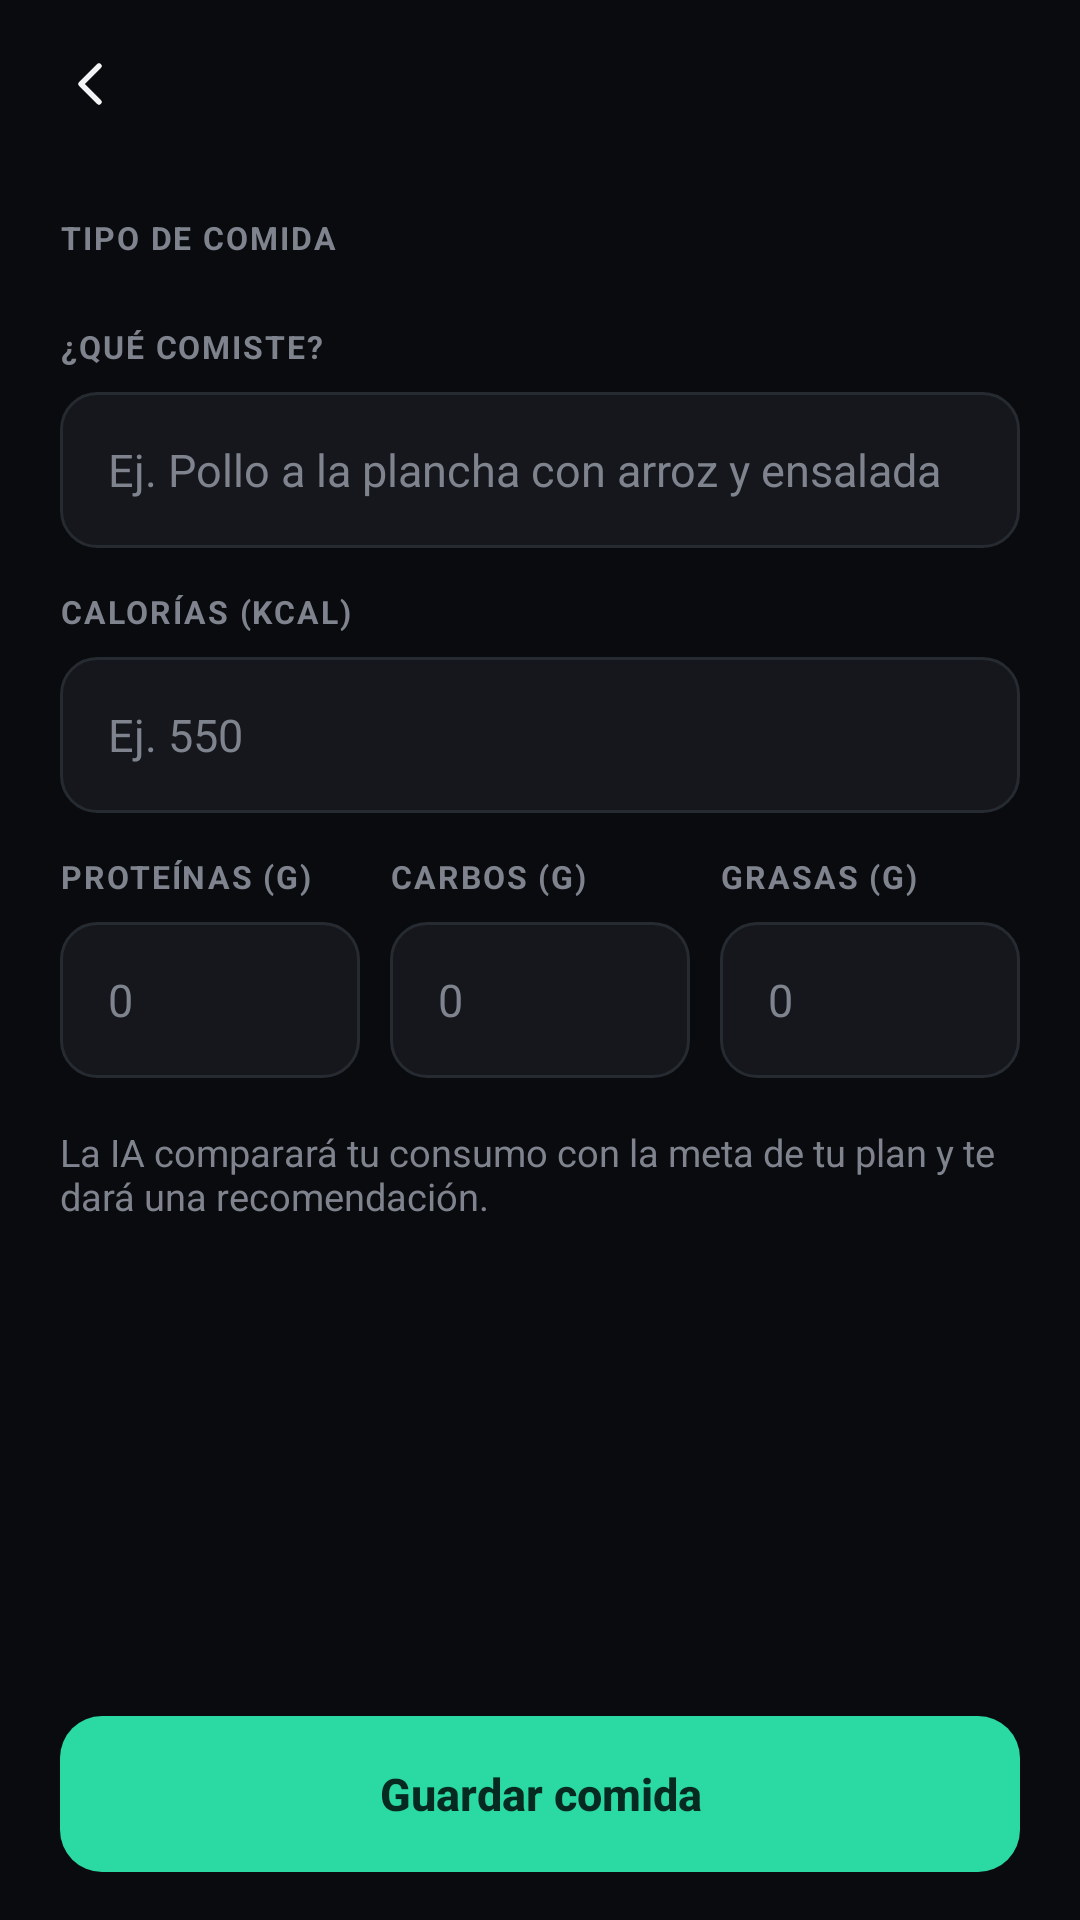

This screen was rendered from an Android layout file. Write that file and the resources it references.
<!-- AndroidManifest.xml: application theme Theme.Amigep -->
<!-- res/layout/activity_registrar_comida.xml -->
<?xml version="1.0" encoding="utf-8"?>
<LinearLayout xmlns:android="http://schemas.android.com/apk/res/android"
    android:layout_width="match_parent"
    android:layout_height="match_parent"
    android:orientation="vertical">

    <include layout="@layout/barra_superior" />

    <ScrollView
        android:layout_width="match_parent"
        android:layout_height="0dp"
        android:layout_weight="1">

        <LinearLayout
            style="@style/Pantalla"
            android:layout_width="match_parent"
            android:layout_height="wrap_content"
            android:orientation="vertical">

            <TextView
                style="@style/EtiquetaCampo"
                android:layout_width="wrap_content"
                android:layout_height="wrap_content"
                android:layout_marginTop="4dp"
                android:text="Tipo de comida" />

            <LinearLayout
                android:id="@+id/tipos1"
                android:layout_width="match_parent"
                android:layout_height="wrap_content"
                android:orientation="horizontal" />

            <LinearLayout
                android:id="@+id/tipos2"
                android:layout_width="match_parent"
                android:layout_height="wrap_content"
                android:orientation="horizontal" />

            <TextView
                style="@style/EtiquetaCampo"
                android:layout_width="wrap_content"
                android:layout_height="wrap_content"
                android:text="¿Qué comiste?" />

            <EditText
                android:id="@+id/descripcion"
                style="@style/Entrada"
                android:hint="Ej. Pollo a la plancha con arroz y ensalada"
                android:inputType="textCapSentences"
                android:maxLength="200" />

            <TextView
                style="@style/EtiquetaCampo"
                android:layout_width="wrap_content"
                android:layout_height="wrap_content"
                android:text="Calorías (kcal)" />

            <EditText
                android:id="@+id/calorias"
                style="@style/Entrada"
                android:hint="Ej. 550"
                android:inputType="number"
                android:maxLength="4" />

            <LinearLayout
                android:layout_width="match_parent"
                android:layout_height="wrap_content"
                android:orientation="horizontal">

                <LinearLayout
                    android:layout_width="0dp"
                    android:layout_height="wrap_content"
                    android:layout_weight="1"
                    android:orientation="vertical">

                    <TextView
                        style="@style/EtiquetaCampo"
                        android:layout_width="wrap_content"
                        android:layout_height="wrap_content"
                        android:text="Proteínas (g)" />

                    <EditText
                        android:id="@+id/proteinas"
                        style="@style/Entrada"
                        android:hint="0"
                        android:inputType="numberDecimal" />
                </LinearLayout>

                <Space
                    android:layout_width="10dp"
                    android:layout_height="1dp" />

                <LinearLayout
                    android:layout_width="0dp"
                    android:layout_height="wrap_content"
                    android:layout_weight="1"
                    android:orientation="vertical">

                    <TextView
                        style="@style/EtiquetaCampo"
                        android:layout_width="wrap_content"
                        android:layout_height="wrap_content"
                        android:text="Carbos (g)" />

                    <EditText
                        android:id="@+id/carbohidratos"
                        style="@style/Entrada"
                        android:hint="0"
                        android:inputType="numberDecimal" />
                </LinearLayout>

                <Space
                    android:layout_width="10dp"
                    android:layout_height="1dp" />

                <LinearLayout
                    android:layout_width="0dp"
                    android:layout_height="wrap_content"
                    android:layout_weight="1"
                    android:orientation="vertical">

                    <TextView
                        style="@style/EtiquetaCampo"
                        android:layout_width="wrap_content"
                        android:layout_height="wrap_content"
                        android:text="Grasas (g)" />

                    <EditText
                        android:id="@+id/grasas"
                        style="@style/Entrada"
                        android:hint="0"
                        android:inputType="numberDecimal" />
                </LinearLayout>
            </LinearLayout>

            <TextView
                style="@style/Texto.Secundario"
                android:layout_width="match_parent"
                android:layout_height="wrap_content"
                android:layout_marginTop="16dp"
                android:text="La IA comparará tu consumo con la meta de tu plan y te dará una recomendación." />
        </LinearLayout>
    </ScrollView>

    <Button
        android:id="@+id/btnGuardar"
        style="@style/Boton.Turquesa"
        android:layout_width="match_parent"
        android:layout_marginStart="@dimen/margen"
        android:layout_marginEnd="@dimen/margen"
        android:layout_marginBottom="16dp"
        android:text="Guardar comida" />
</LinearLayout>
<!-- res/layout/barra_superior.xml (included above) -->
<?xml version="1.0" encoding="utf-8"?>
<FrameLayout xmlns:android="http://schemas.android.com/apk/res/android"
    xmlns:app="http://schemas.android.com/apk/res-auto"
    android:layout_width="match_parent"
    android:layout_height="56dp"
    android:paddingStart="8dp"
    android:paddingEnd="8dp">

    <ImageView
        android:id="@+id/btnAtras"
        android:layout_width="44dp"
        android:layout_height="44dp"
        android:layout_gravity="start|center_vertical"
        android:background="?attr/selectableItemBackgroundBorderless"
        android:contentDescription="Atrás"
        android:padding="10dp"
        android:src="@drawable/ic_atras"
        app:tint="@color/texto" />

    <TextView
        android:id="@+id/tituloBarra"
        style="@style/Texto.Etiqueta"
        android:layout_width="wrap_content"
        android:layout_height="wrap_content"
        android:layout_gravity="center"
        android:textSize="12sp" />

    <ImageView
        android:id="@+id/accionBarra"
        android:layout_width="44dp"
        android:layout_height="44dp"
        android:layout_gravity="end|center_vertical"
        android:background="?attr/selectableItemBackgroundBorderless"
        android:contentDescription="Acción"
        android:padding="10dp"
        app:tint="@color/texto"
        android:visibility="gone" />
</FrameLayout>
<!-- resources referenced by this layout -->
<resources>
  <color name="texto">#F2F3F5</color>
  <dimen name="margen">20dp</dimen>
  <!-- drawable ic_atras (drawable) -->
  <?xml version="1.0" encoding="utf-8"?>
  <vector xmlns:android="http://schemas.android.com/apk/res/android"
      android:width="24dp"
      android:height="24dp"
      android:viewportWidth="24"
      android:viewportHeight="24">
      <path
          android:pathData="M15,18l-6,-6l6,-6"
          android:strokeColor="#FFFFFFFF"
          android:strokeWidth="1.8"
          android:strokeLineCap="round"
          android:strokeLineJoin="round"
          android:fillColor="#00000000" />
  </vector>
  <style name="Boton.Turquesa">
          <item name="android:background">@drawable/bg_boton_turquesa</item>
          <item name="android:textColor">@color/turquesa_texto</item>
          <item name="iconTint">@color/turquesa_texto</item>
      </style>
  <style name="EtiquetaCampo" parent="Texto.Etiqueta">
          <item name="android:layout_marginTop">14dp</item>
          <item name="android:layout_marginBottom">8dp</item>
      </style>
  <style name="Pantalla">
          <item name="android:paddingStart">@dimen/margen</item>
          <item name="android:paddingEnd">@dimen/margen</item>
          <item name="android:paddingTop">12dp</item>
          <item name="android:paddingBottom">28dp</item>
      </style>
  <style name="Texto.Etiqueta">
          <item name="android:textColor">@color/apagado</item>
          <item name="android:textSize">10.5sp</item>
          <item name="android:textStyle">bold</item>
          <item name="android:letterSpacing">0.06</item>
          <item name="android:textAllCaps">true</item>
      </style>
  <style name="Texto.Secundario">
          <item name="android:textColor">@color/apagado</item>
          <item name="android:textSize">12.5sp</item>
      </style>
  <!-- drawable bg_boton_turquesa (drawable) -->
  <?xml version="1.0" encoding="utf-8"?>
  <ripple xmlns:android="http://schemas.android.com/apk/res/android" android:color="#33FFFFFF">
      <item>
          <shape android:shape="rectangle">
              <solid android:color="@color/turquesa" />
              <corners android:radius="14dp" />
          </shape>
      </item>
  </ripple>
  <color name="turquesa_texto">#062A1F</color>
  <color name="apagado">#7E838D</color>
  <color name="turquesa">#2BD9A3</color>
  <color name="dorado">#E3B34C</color>
  <color name="fondo">#0A0B0E</color>
  <color name="tarjeta">#15171C</color>
  <style name="Dialogo" parent="ThemeOverlay.Material3.Dialog.Alert">
          <item name="colorPrimary">@color/turquesa</item>
          <item name="android:windowBackground">@drawable/bg_dialogo</item>
          <item name="android:textColorPrimary">@color/texto</item>
          <item name="buttonBarPositiveButtonStyle">@style/BotonDialogo</item>
          <item name="buttonBarNegativeButtonStyle">@style/BotonDialogo.Neutro</item>
          <item name="buttonBarNeutralButtonStyle">@style/BotonDialogo.Neutro</item>
      </style>
  <color name="borde">#262A31</color>
  <!-- drawable bg_dialogo (drawable) -->
  <?xml version="1.0" encoding="utf-8"?>
  <inset xmlns:android="http://schemas.android.com/apk/res/android" android:insetLeft="20dp" android:insetRight="20dp">
      <shape android:shape="rectangle">
          <solid android:color="@color/tarjeta" />
          <corners android:radius="20dp" />
      </shape>
  </inset>
  <style name="BotonDialogo" parent="Widget.Material3.Button.TextButton.Dialog">
          <item name="android:textColor">@color/turquesa</item>
          <item name="android:textAllCaps">false</item>
          <item name="android:textStyle">bold</item>
      </style>
  <style name="BotonDialogo.Neutro">
          <item name="android:textColor">@color/texto_2</item>
      </style>
  <color name="texto_2">#B9BDC6</color>
</resources>
